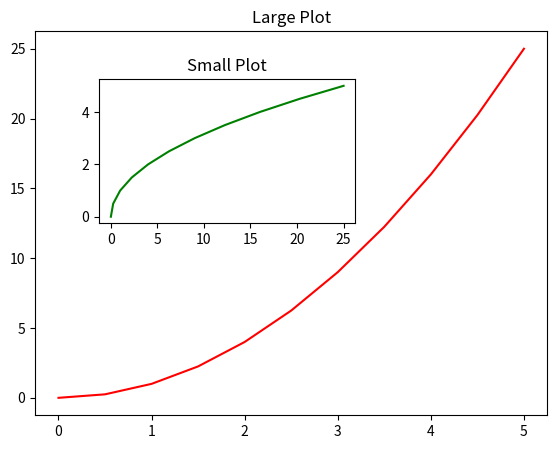

This chart was generated by the following Python code:
import matplotlib.pyplot as plt
import numpy as np


"""
Generic single plots for intro
"""

x = np.linspace(0, 5, 11)
y = x ** 2

plt.figure(1)
plt.plot(x, y, 'r-')
plt.xlabel('X label')
plt.ylabel('Y label')
plt.title("Exponents!!!")
plt.close(1) # makes plots non-visible

plt.figure(2)
plt.subplot(1, 2, 1)
plt.title("Subplot 1")
plt.plot(x, y, 'r-')
plt.subplot(1, 2, 2)
plt.title("Subplot 2")
plt.plot(y, x, 'b--') #'b*', b--, b+, b-
plt.close(2)

fig = plt.figure()
axes = fig.add_axes([0.1, 0.1, 0.8, 0.8]) # manually choose graph location and size
axes.plot(x, y)
axes.set_xlabel("X Label")
axes.set_ylabel('Y Label')
axes.set_title('Set Title')

plt.close(fig)

fig2 = plt.figure()
axes2 = fig2.add_axes([0.1, 0.1, 0.8, 0.8]) # all values must be between 0 and 1
#point of focus in axes is at (0, 0) I will call the origin
#index 1: graph origin moves 10% right from left edge of window pane
#index 2: graph origin moves 10% up from bottom edge of window pane
#index 3: graph takes 80% width of window pane
#index 4: graph takes 80% height of window pane
axes3 = fig2.add_axes([0.2, 0.5, 0.4, 0.3])
#index 1: graph origin moves 20% right from left edge of window pane
#index 2: graph origin moves 50% up from bottom edge of window pane
#index 3: graph takes 40% width of window pane
#index 4: graph takes 30% height of window pane

#axes4 = fig2.add_axes([0.5, 0.1, 0.4, 0.3]) # in bottom right corner
axes2.plot(x, y, 'r')
axes3.plot(y, x, 'g')
axes2.set_title('Large Plot')
axes3.set_title('Small Plot')
plt.show(fig2)
